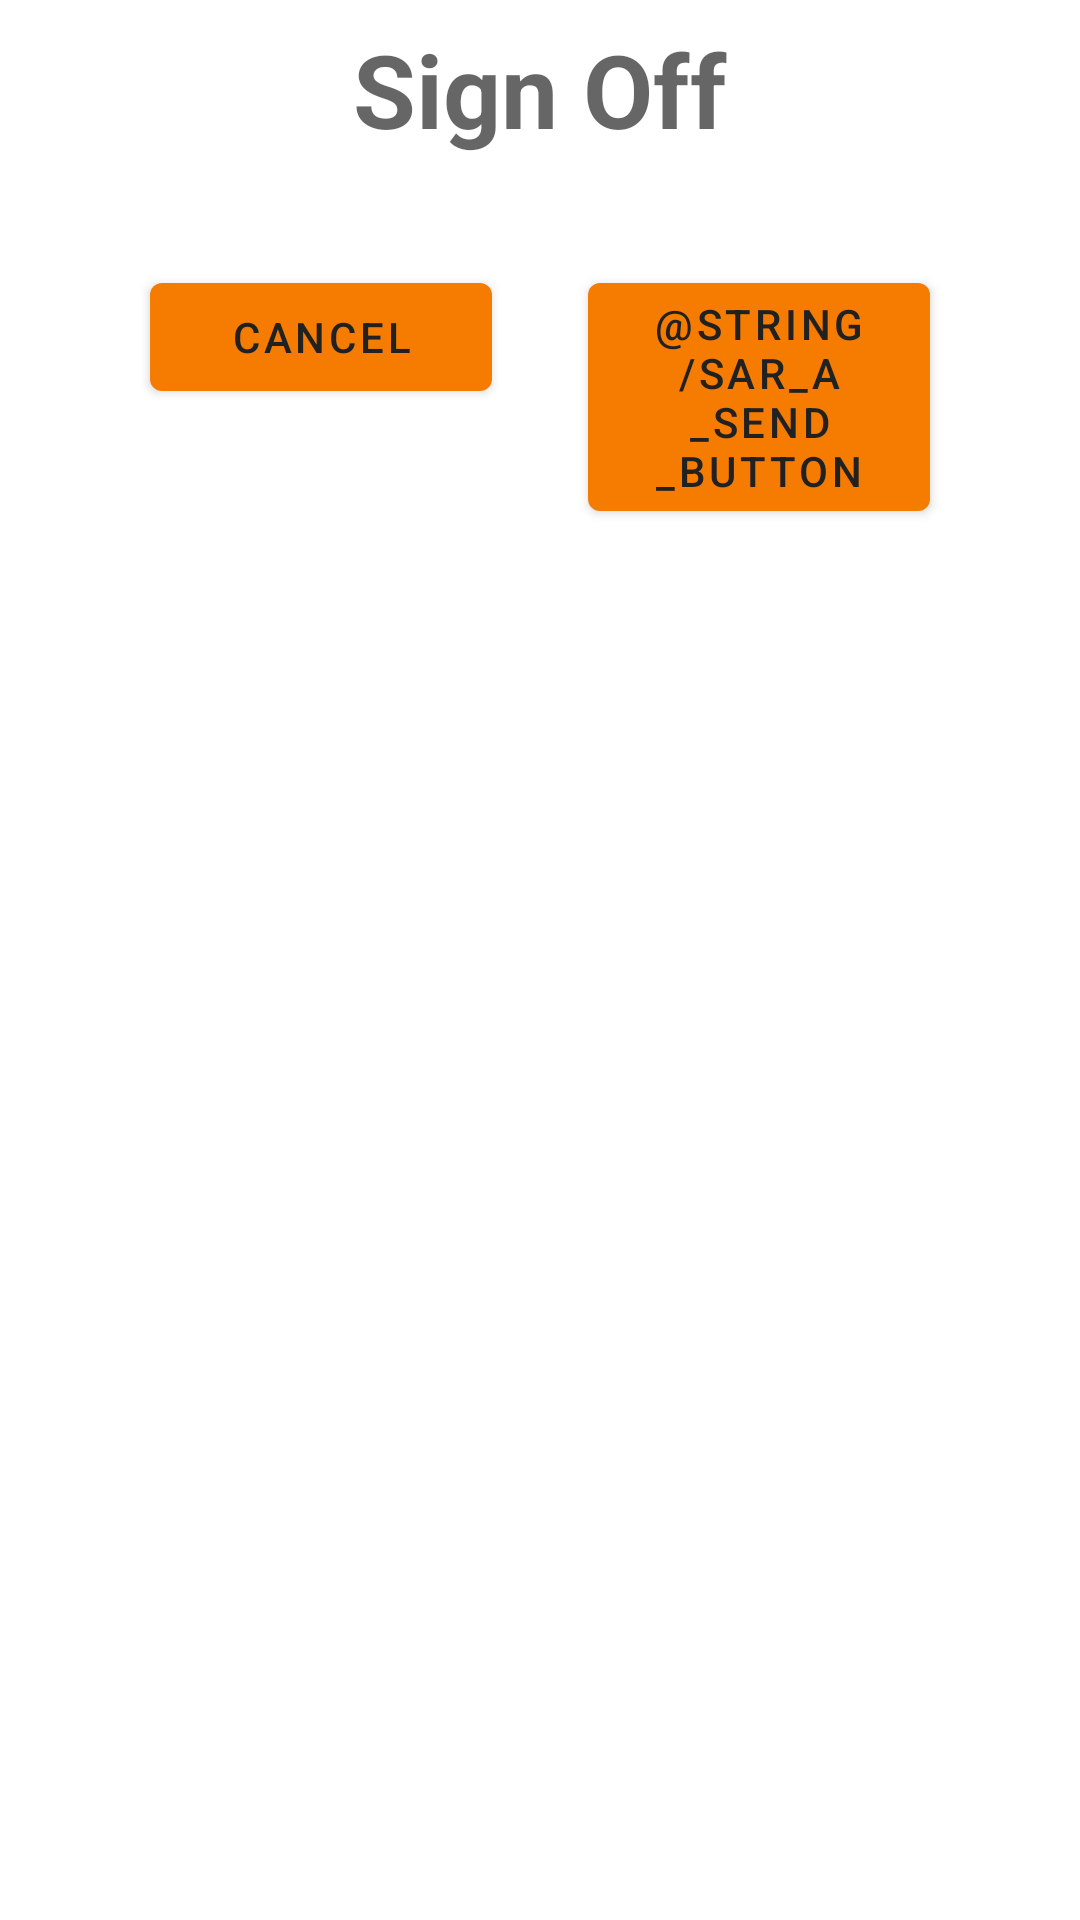

Reconstruct the res/layout file that produces this screen, plus the resources it refers to.
<!-- AndroidManifest.xml: application theme AppTheme -->
<!-- res/layout/dialog_sign_off.xml -->
<?xml version="1.0" encoding="utf-8"?>
<androidx.core.widget.NestedScrollView xmlns:android="http://schemas.android.com/apk/res/android"
    xmlns:app="http://schemas.android.com/apk/res-auto"
    android:layout_width="fill_parent"
    android:layout_height="fill_parent"
    android:fadeScrollbars="false"
    android:scrollbars="vertical">

    <androidx.constraintlayout.widget.ConstraintLayout
        android:id="@+id/respond_dialog_sign_off_constraint_layout"
        android:layout_width="fill_parent"
        android:layout_height="fill_parent"
        android:paddingBottom="36.0dip">

        <TextView
            android:id="@+id/dialog_sign_off_title"
            android:layout_width="wrap_content"
            android:layout_height="wrap_content"
            android:layout_marginTop="7.0dip"
            android:text="Sign Off"
            android:textAppearance="@style/TextAppearance.AppCompat.Display1"
            android:textStyle="bold"
            app:layout_constraintEnd_toEndOf="parent"
            app:layout_constraintStart_toStartOf="parent"
            app:layout_constraintTop_toTopOf="parent" />

        <TextView
            android:id="@+id/respond_dialog_sign_off_seek_dur_txtview"
            android:layout_width="wrap_content"
            android:layout_height="wrap_content"
            android:layout_marginTop="8dp"
            android:text="Duration: ∞"
            android:textAppearance="@style/TextAppearance.AppCompat.Medium"
            app:layout_constraintEnd_toEndOf="parent"
            app:layout_constraintStart_toStartOf="parent"
            android:visibility="gone"
            app:layout_constraintTop_toBottomOf="@+id/respond_dialog_sign_off_set_date_button" />

        <com.google.android.material.button.MaterialButton
            android:id="@+id/respond_dialog_sign_off_set_date_button"
            android:layout_width="0.0dip"
            android:layout_height="wrap_content"
            android:layout_marginTop="23dp"
            android:text="Set Return Date"
            app:layout_constraintEnd_toEndOf="@+id/respond_dialog_sign_off_submit_button"
            app:layout_constraintStart_toStartOf="@+id/respond_dialog_sign_off_cancel_button"
            android:visibility="gone"
            app:layout_constraintTop_toBottomOf="@+id/dialog_sign_off_title" />

        <com.google.android.material.button.MaterialButton
            android:id="@+id/respond_dialog_sign_off_submit_button"
            android:layout_width="0.0dip"
            android:layout_height="wrap_content"
            android:layout_marginStart="16dp"
            android:layout_marginTop="36dp"
            android:layout_marginEnd="50.0dip"
            android:text="@string/sar_a_send_button"
            app:backgroundTint="@color/primary_dark"
            app:layout_constraintEnd_toEndOf="parent"
            app:layout_constraintStart_toStartOf="@+id/respond_guideline_V"
            app:layout_constraintTop_toBottomOf="@+id/respond_dialog_sign_off_seek_dur_txtview" />

        <com.google.android.material.button.MaterialButton
            android:id="@+id/respond_dialog_sign_off_cancel_button"
            android:layout_width="0.0dip"
            android:layout_height="wrap_content"
            android:layout_marginStart="50.0dip"
            android:layout_marginEnd="16dp"
            android:text="Cancel"
            app:backgroundTint="@color/primary_dark"
            app:layout_constraintEnd_toStartOf="@+id/respond_guideline_V"
            app:layout_constraintStart_toStartOf="parent"
            app:layout_constraintTop_toTopOf="@+id/respond_dialog_sign_off_submit_button" />

        <androidx.constraintlayout.widget.Guideline
            android:id="@+id/respond_guideline_V"
            android:layout_width="wrap_content"
            android:layout_height="fill_parent"
            android:orientation="vertical"
            app:layout_constraintGuide_percent="0.5" />

    </androidx.constraintlayout.widget.ConstraintLayout>
</androidx.core.widget.NestedScrollView>
<!-- resources referenced by this layout -->
<resources>
  <color name="primary_dark">#f57c00</color>
  <style name="AppTheme" parent="Theme.MaterialComponents.Light.NoActionBar">
          
          <item name="colorPrimary">@color/primary</item>
          <item name="colorPrimaryVariant">@color/primary_dark</item>
          <item name="colorPrimaryDark">@color/primary_dark</item>
          <item name="colorOnPrimary">@color/primary_text</item>
          <item name="colorSecondary">@color/accent</item>
          <item name="colorOnSecondary">@color/primary_text</item>
          <item name="colorError">#F44336</item>
          <item name="colorOnError">#FFFFFF</item>
          <item name="colorSurface">#FFFFFF</item>
          <item name="colorOnSurface">#212121</item>
          <item name="android:colorBackground">@color/background</item>
          <item name="colorOnBackground">#212121</item>
      </style>
  <color name="primary">#ff8f00</color>
  <color name="primary_text">#212121</color>
  <color name="accent">#448aff</color>
  <color name="background">#FFFFFF</color>
</resources>
